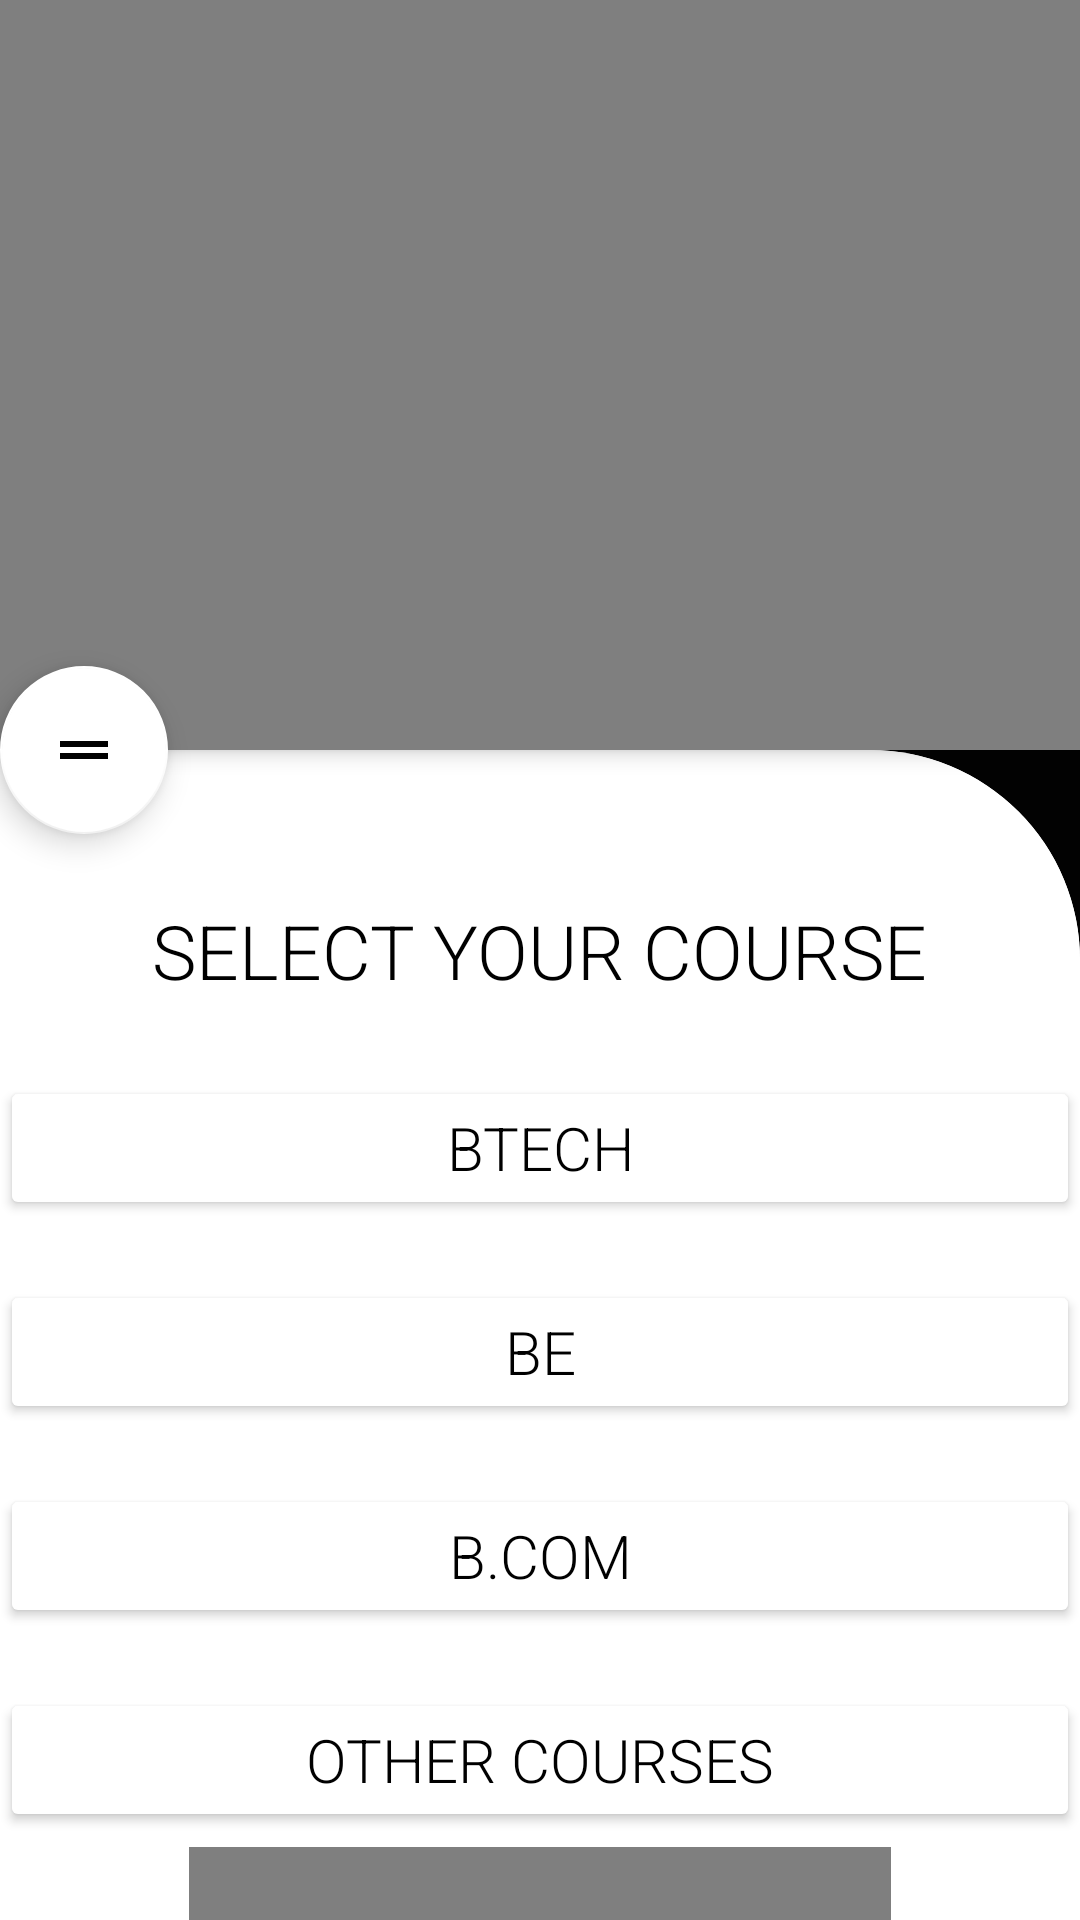

Produce the Android XML layout that renders to this screen, including the resource entries it uses.
<!-- AndroidManifest.xml: application theme Theme.AMUPedia -->
<!-- res/layout/activity_courses.xml -->
<?xml version="1.0" encoding="utf-8"?>

<androidx.coordinatorlayout.widget.CoordinatorLayout xmlns:android="http://schemas.android.com/apk/res/android"
    xmlns:app="http://schemas.android.com/apk/res-auto"
    xmlns:tools="http://schemas.android.com/tools"
    android:layout_width="match_parent"
    android:layout_height="match_parent"
    android:background="@drawable/ctr_bg"
    tools:context="education.educate.amupedia.Courses">

    <com.google.android.material.appbar.AppBarLayout
        android:id="@+id/appbarlayout"
        android:layout_width="match_parent"
        android:layout_height="wrap_content"
        android:theme="@style/ThemeOverlay.AppCompat.Dark.ActionBar">


        <com.google.android.material.appbar.CollapsingToolbarLayout
            android:layout_width="match_parent"
            android:layout_height="wrap_content"
            app:contentScrim="@color/black"
            app:layout_scrollFlags="scroll|enterAlways|snap">

            <VideoView
                android:id="@+id/vvcourses"
                android:layout_width="match_parent"
                android:layout_height="250dp"
                android:scaleType="centerCrop" />

            <androidx.appcompat.widget.Toolbar
                android:layout_width="match_parent"
                android:layout_height="?attr/actionBarSize"
                app:popupTheme="@style/ThemeOverlay.AppCompat.Dark.ActionBar">

            </androidx.appcompat.widget.Toolbar>
        </com.google.android.material.appbar.CollapsingToolbarLayout>
    </com.google.android.material.appbar.AppBarLayout>

    <com.google.android.material.floatingactionbutton.FloatingActionButton
        android:id="@+id/fmain"
        android:layout_width="wrap_content"
        android:layout_height="wrap_content"
        android:layout_marginEnd="32dp"
        android:backgroundTint="@color/white"
        android:elevation="50dp"
        android:src="@drawable/ic_baseline_drag_handle_24"
        app:backgroundTint="@color/white"
        app:layout_anchor="@id/appbarlayout"
        app:layout_anchorGravity="bottom|left|end" />

    <androidx.core.widget.NestedScrollView
        android:layout_width="match_parent"
        android:layout_height="match_parent"
        android:background="@drawable/layout_bg"
        app:layout_behavior="@string/appbar_scrolling_view_behavior">

        <LinearLayout
            android:layout_width="match_parent"
            android:layout_height="match_parent"
            android:background="@drawable/layout_bg"
            android:layout_marginTop="0dp"
            android:orientation="vertical">

            <TextView
                android:layout_width="wrap_content"
                android:layout_height="wrap_content"
                android:fontFamily="sans-serif-light"
                android:padding="20dp"
                android:text="SELECT YOUR COURSE"  android:textColor="@color/black"
                android:layout_marginTop="30dp"
                android:layout_gravity="center_horizontal"
                android:textSize="25dp"/>

            <Button
                android:id="@+id/bcomincoursess"
                android:layout_width="match_parent"
                android:layout_height="wrap_content"
                android:layout_gravity="center_vertical"
                android:layout_marginTop="5dp"
                android:backgroundTint="@color/white"
                android:fontFamily="sans-serif-light"
                android:text="BTECH"
                android:textColor="@color/black"
                android:textSize="20dp" />

            <Button
                android:id="@+id/beincourse"
                android:layout_width="match_parent"
                android:layout_height="wrap_content"
                android:layout_gravity="center_vertical"
                android:layout_marginTop="20dp"
                android:backgroundTint="@color/white"
                android:fontFamily="sans-serif-light"
                android:text="BE"
                android:textColor="@color/black"
                android:textSize="20dp" />

            <Button
                android:id="@+id/bcomincourse"
                android:layout_width="match_parent"
                android:layout_height="wrap_content"
                android:layout_gravity="center_vertical"
                android:layout_marginTop="20dp"
                android:backgroundTint="@color/white"
                android:fontFamily="sans-serif-light"
                android:text="B.COM"
                android:textColor="@color/black"
                android:textSize="20dp" />

            <Button
                android:id="@+id/ocincourse"
                android:layout_width="match_parent"
                android:layout_height="wrap_content"
                android:layout_gravity="center_vertical"
                android:layout_marginTop="20dp"
                android:backgroundTint="@color/white"
                android:fontFamily="sans-serif-light"
                android:text="OTHER COURSES"
                android:textColor="@color/black"
                android:textSize="20dp"
                />

            <RelativeLayout
                android:layout_width="wrap_content"
                android:layout_height="wrap_content"
                android:layout_gravity="center_horizontal">

                <com.google.android.gms.ads.AdView
                    xmlns:ads="http://schemas.android.com/apk/res-auto"
                    android:id="@+id/courses_banner"
                    android:layout_marginBottom="5dp"
                    android:layout_width="wrap_content"
                    android:layout_height="80dp"
                    android:layout_centerHorizontal="true"
                    android:layout_alignParentBottom="true"
                    ads:adSize="BANNER"
                    ads:adUnitId="ca-app-pub-3502546896023212/2574975418">
                </com.google.android.gms.ads.AdView>

            </RelativeLayout>

        </LinearLayout>
    </androidx.core.widget.NestedScrollView>
</androidx.coordinatorlayout.widget.CoordinatorLayout>
<!-- resources referenced by this layout -->
<resources>
  <!-- drawable ctr_bg (drawable) -->
  <?xml version="1.0" encoding="utf-8"?>
  
  <shape xmlns:android="http://schemas.android.com/apk/res/android">
      <gradient android:startColor="#000000"
          android:endColor="#020202"
          android:angle="360" />
  </shape>
  <!-- drawable ic_baseline_drag_handle_24 (drawable) -->
  <vector xmlns:android="http://schemas.android.com/apk/res/android"
      android:width="24dp"
      android:height="24dp"
      android:viewportWidth="24"
      android:viewportHeight="24"
      android:tint="?attr/colorControlNormal"
      >
    <path
        android:fillColor="@android:color/black"
        android:pathData="M20,9H4v2h16V9zM4,15h16v-2H4V15z"/>
  </vector>
  <!-- drawable layout_bg (drawable) -->
  <?xml version="1.0" encoding="utf-8"?>
  
  <shape xmlns:android="http://schemas.android.com/apk/res/android">
      <solid android:color="#ffffff" />
      <corners android:topRightRadius="70dp" />
  </shape>
  <style name="Theme.AMUPedia" parent="Theme.MaterialComponents.DayNight.NoActionBar">
          
          <item name="colorPrimary">@color/purple_500</item>
          <item name="colorPrimaryVariant">@color/purple_700</item>
          <item name="colorOnPrimary">@color/white</item>
          
          <item name="colorSecondary">@color/teal_200</item>
          <item name="colorSecondaryVariant">@color/teal_700</item>
          <item name="colorOnSecondary">@color/black</item>
          
          <item name="android:statusBarColor" tools:targetApi="l">?attr/colorPrimaryVariant</item>
          
  
      </style>
  <!-- not gathered from this repository: default colours our renderer supplied (Android Studio template values) -->
  <color name="purple_500">#FF6200EE</color>
  <color name="purple_700">#FF3700B3</color>
  <color name="teal_200">#FF03DAC5</color>
  <color name="teal_700">#FF018786</color>
  <color name="black">#FF000000</color>
  <color name="white">#FFFFFFFF</color>
</resources>
